Run: headless pygame with SDL's dummy video driver; simulated clock (each Clock.tick advances the game by its frame time, no real sleeping); random seed 0; keys injected as events and as key.get_pressed() state; no mouse input.
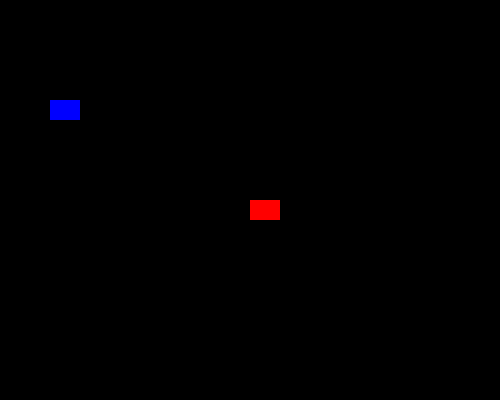
Frame 1 of 4 · flips 1–60 · no input
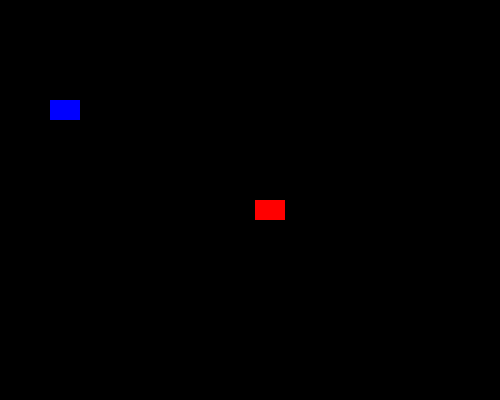
Frame 2 of 4 · flips 61–180 · tapped SPACE, RETURN · held RIGHT (→), D
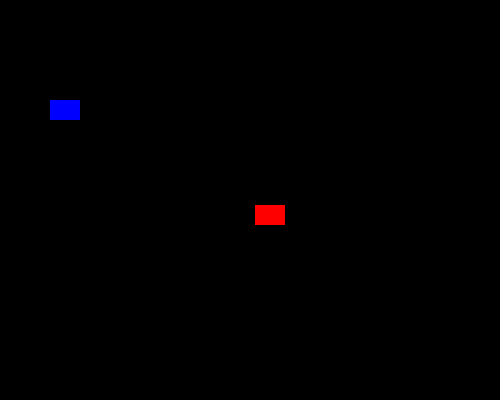
Frame 3 of 4 · flips 181–300 · held DOWN (↓), S
Frame 4 of 4 · flips 301–420 · held LEFT (←), A, UP (↑), W · screen same as frame 1, image omitted

The pygame program that drew these frames:

import pygame
pygame.init()

class Sprite(pygame.sprite.Sprite):
    def __init__(self,color,height,width):
        super().__init__()
        self.image = pygame.Surface([width,height])
        self.image.fill(color)
        self.rect = self.image.get_rect()
    
all_sprites_list= pygame.sprite.Group()
sp1= Sprite((255,0,0),20,30)
sp1.rect.x= 250
sp1.rect.y= 200
all_sprites_list.add(sp1)

sp2= Sprite((0,0,255),20,30)
sp2.rect.x= 50
sp2.rect.y= 100
all_sprites_list.add(sp2)

screen= pygame.display.set_mode((500,400))
pygame.display.set_caption(("Moving sprite with arrow keys"))

bg_color= pygame.Color("black")
exit=False
clock= pygame.time.Clock()

while not exit:
    for event in pygame.event.get():
        if event.type == pygame.QUIT:
            exit= True
        elif event.type== pygame.KEYDOWN:
            if event.key== pygame.K_LEFT:
                sp1.rect.x-= 5
            elif event.key== pygame.K_RIGHT:
                sp1.rect.x+= 5
            elif event.key== pygame.K_UP:
                sp1.rect.y-= 5
            elif event.key== pygame.K_DOWN:
                sp1.rect.y+= 5
                
    all_sprites_list.update()
    screen.fill(bg_color)
    all_sprites_list.draw(screen)
    pygame.display.flip()
    clock.tick(60)
    
